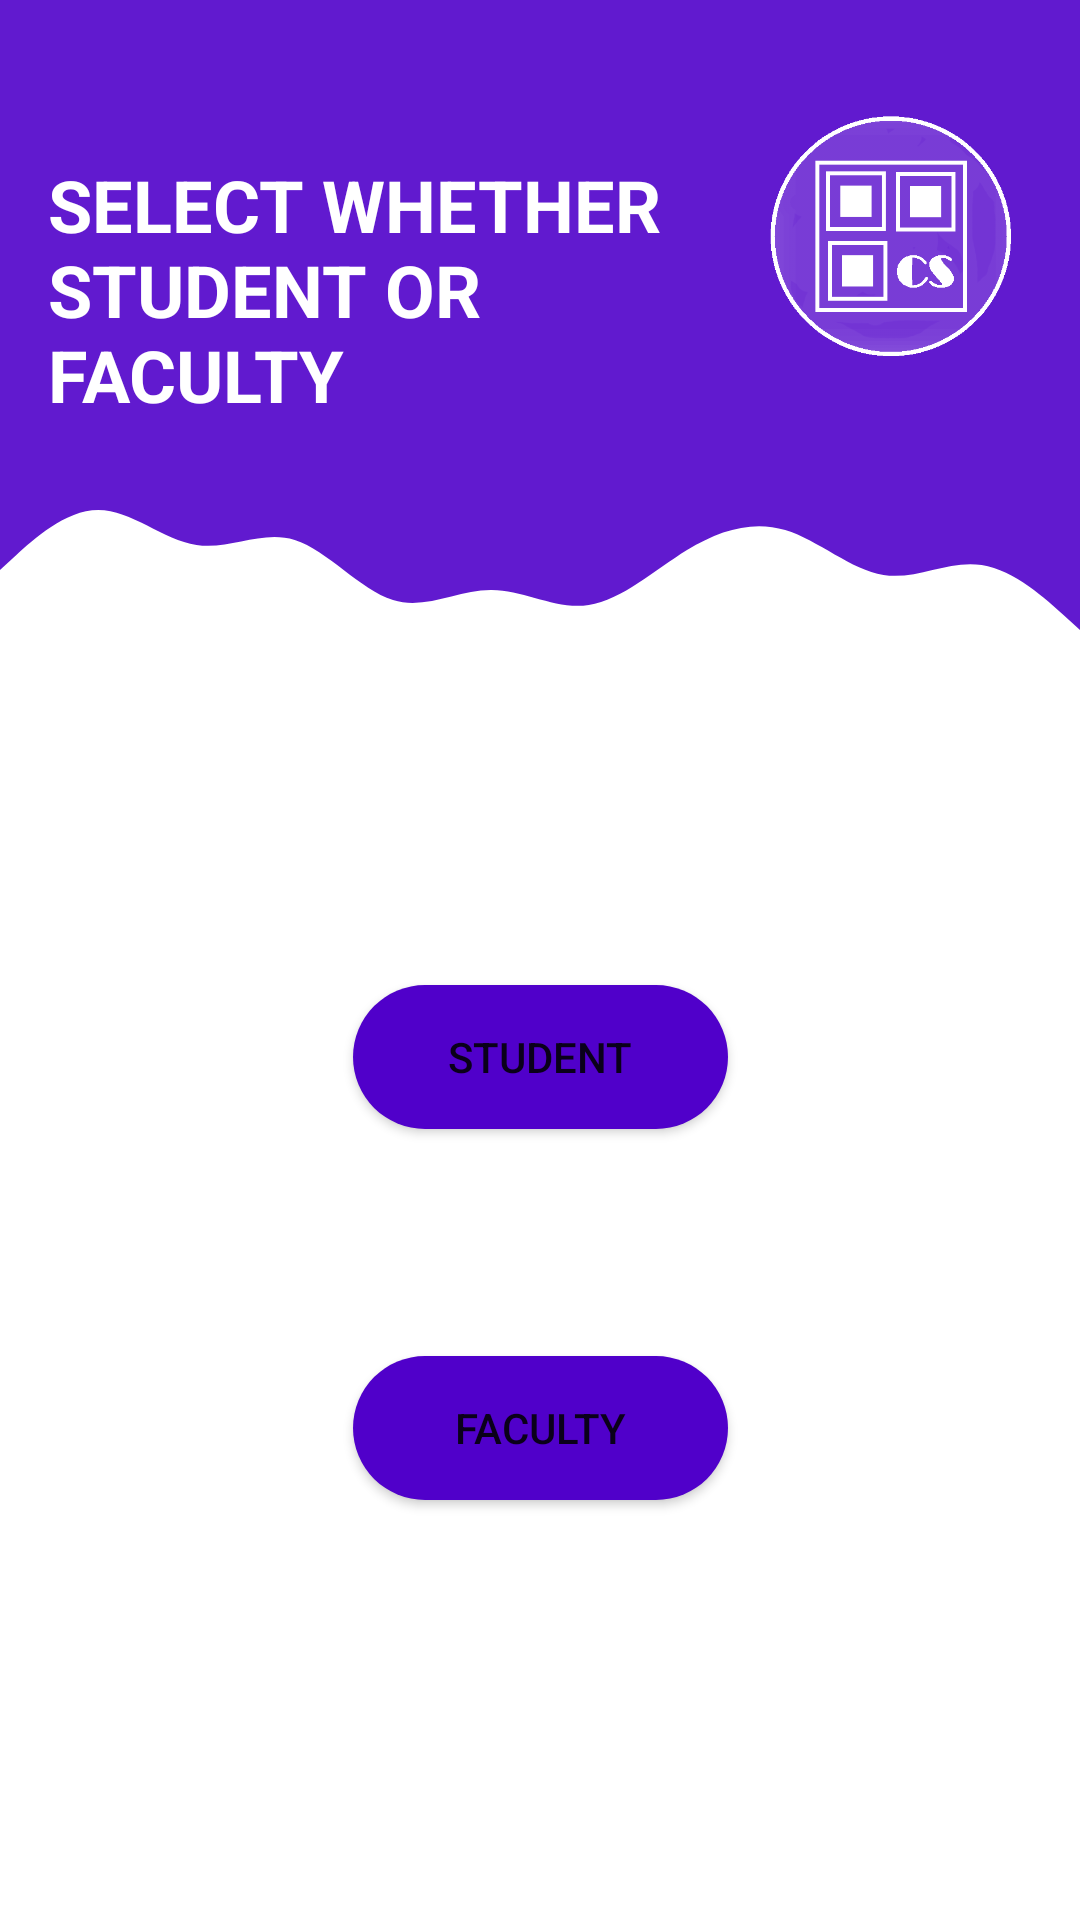

Android layout source for this screen:
<!-- AndroidManifest.xml: application theme Theme.CoviSafe -->
<!-- res/layout/activity_selection.xml -->
<?xml version="1.0" encoding="utf-8"?>
<androidx.constraintlayout.widget.ConstraintLayout xmlns:android="http://schemas.android.com/apk/res/android"
    xmlns:app="http://schemas.android.com/apk/res-auto"
    xmlns:tools="http://schemas.android.com/tools"
    android:layout_width="match_parent"
    android:layout_height="match_parent"
    tools:context=".Selection">

    <View
        android:id="@+id/topView"
        android:layout_width="0dp"
        android:layout_height="150dp"
        android:background="@drawable/wave2"
        app:layout_constraintEnd_toEndOf="parent"
        app:layout_constraintStart_toStartOf="parent"
        app:layout_constraintTop_toTopOf="parent" />

    <View
        android:id="@+id/view2"
        android:layout_width="0dp"
        android:layout_height="100dp"
        android:background="@drawable/wave"
        app:layout_constraintEnd_toEndOf="parent"
        app:layout_constraintStart_toStartOf="parent"
        app:layout_constraintTop_toBottomOf="@+id/topView" />

    <ImageView
        android:id="@+id/imageView"
        android:layout_width="96dp"
        android:layout_height="96dp"
        android:layout_marginTop="32dp"
        android:layout_marginEnd="16dp"
        app:layout_constraintEnd_toEndOf="parent"
        app:layout_constraintTop_toTopOf="parent"
        app:srcCompat="@drawable/logo_whitenobg"
        />

    <TextView
        android:id="@+id/name"
        android:layout_width="0dp"
        android:layout_height="wrap_content"
        android:layout_marginStart="16dp"
        android:layout_marginTop="52dp"
        android:text="SELECT WHETHER STUDENT OR FACULTY"
        android:textColor="@color/white"
        android:textSize="24sp"
        android:textStyle="bold"
        app:layout_constraintEnd_toStartOf="@+id/imageView"
        app:layout_constraintHorizontal_bias="0.0"
        app:layout_constraintStart_toStartOf="@+id/topView"
        app:layout_constraintTop_toTopOf="parent" />

    <Button
        android:id="@+id/buttonStudent"
        android:layout_width="125dp"
        android:layout_height="wrap_content"
        android:layout_marginTop="60dp"
        android:background="@drawable/button_bg"
        android:text="Student"
        app:layout_constraintBottom_toTopOf="@+id/buttonFaculty"
        app:layout_constraintEnd_toEndOf="parent"
        app:layout_constraintStart_toStartOf="parent"
        app:layout_constraintTop_toBottomOf="@+id/view2"
        app:layout_constraintVertical_bias="0.196"
        android:onClick="studentClick"/>

    <Button
        android:id="@+id/buttonFaculty"
        android:layout_width="125dp"
        android:layout_height="wrap_content"
        android:layout_marginBottom="140dp"
        android:background="@drawable/button_bg"
        android:text="faculty"
        app:layout_constraintBottom_toBottomOf="parent"
        app:layout_constraintEnd_toEndOf="parent"
        app:layout_constraintStart_toStartOf="parent"
        android:onClick="facultyClick"/>
</androidx.constraintlayout.widget.ConstraintLayout>
<!-- resources referenced by this layout -->
<resources>
  <!-- drawable button_bg (drawable) -->
  <?xml version="1.0" encoding="utf-8"?>
  <shape
      xmlns:android="http://schemas.android.com/apk/res/android">
      <solid android:color="#5000ca"/>
      <corners android:radius="100dp"/>
  
  </shape>
  <!-- drawable logo_whitenobg: png bitmap (drawable, 8929 bytes) -->
  <!-- drawable wave (drawable) -->
  <vector xmlns:android="http://schemas.android.com/apk/res/android"
      android:width="1440dp"
      android:height="320dp"
      android:viewportWidth="1440"
      android:viewportHeight="320">
    <path
        android:pathData="M0,128L21.8,112C43.6,96 87,64 131,64C174.5,64 218,96 262,101.3C305.5,107 349,85 393,96C436.4,107 480,149 524,160C567.3,171 611,149 655,149.3C698.2,149 742,171 785,165.3C829.1,160 873,128 916,106.7C960,85 1004,75 1047,85.3C1090.9,96 1135,128 1178,133.3C1221.8,139 1265,117 1309,122.7C1352.7,128 1396,160 1418,176L1440,192L1440,0L1418.2,0C1396.4,0 1353,0 1309,0C1265.5,0 1222,0 1178,0C1134.5,0 1091,0 1047,0C1003.6,0 960,0 916,0C872.7,0 829,0 785,0C741.8,0 698,0 655,0C610.9,0 567,0 524,0C480,0 436,0 393,0C349.1,0 305,0 262,0C218.2,0 175,0 131,0C87.3,0 44,0 22,0L0,0Z"
        android:fillColor="#5000ca"
        android:fillAlpha="0.9"/>
  </vector>
  <!-- drawable wave2 (drawable) -->
  <vector xmlns:android="http://schemas.android.com/apk/res/android"
      android:width="1440dp"
      android:height="320dp"
      android:viewportWidth="1440"
      android:viewportHeight="320">
    <path
        android:pathData="M0,160L0,320L1440,320L1440,0L0,0L0,0Z"
        android:fillColor="#5000ca"
        android:fillAlpha="0.9"/>
  </vector>
  <style name="Theme.CoviSafe" parent="Theme.MaterialComponents.DayNight.DarkActionBar">
          
          <item name="colorPrimary">#5000ca</item>
          <item name="colorPrimaryVariant">@color/purple_700</item>
          <item name="colorOnPrimary">@color/white</item>
          
          <item name="colorSecondary">@color/teal_200</item>
          <item name="colorSecondaryVariant">@color/teal_700</item>
          <item name="colorOnSecondary">@color/black</item>
          
          <item name="android:statusBarColor" tools:targetApi="l">?attr/colorPrimaryVariant</item>
          
      </style>
  <!-- not gathered from this repository: default colours our renderer supplied (Android Studio template values) -->
  <color name="purple_700">#FF3700B3</color>
  <color name="teal_200">#FF03DAC5</color>
  <color name="teal_700">#FF018786</color>
  <color name="black">#FF000000</color>
  <color name="white">#FFFFFFFF</color>
</resources>
